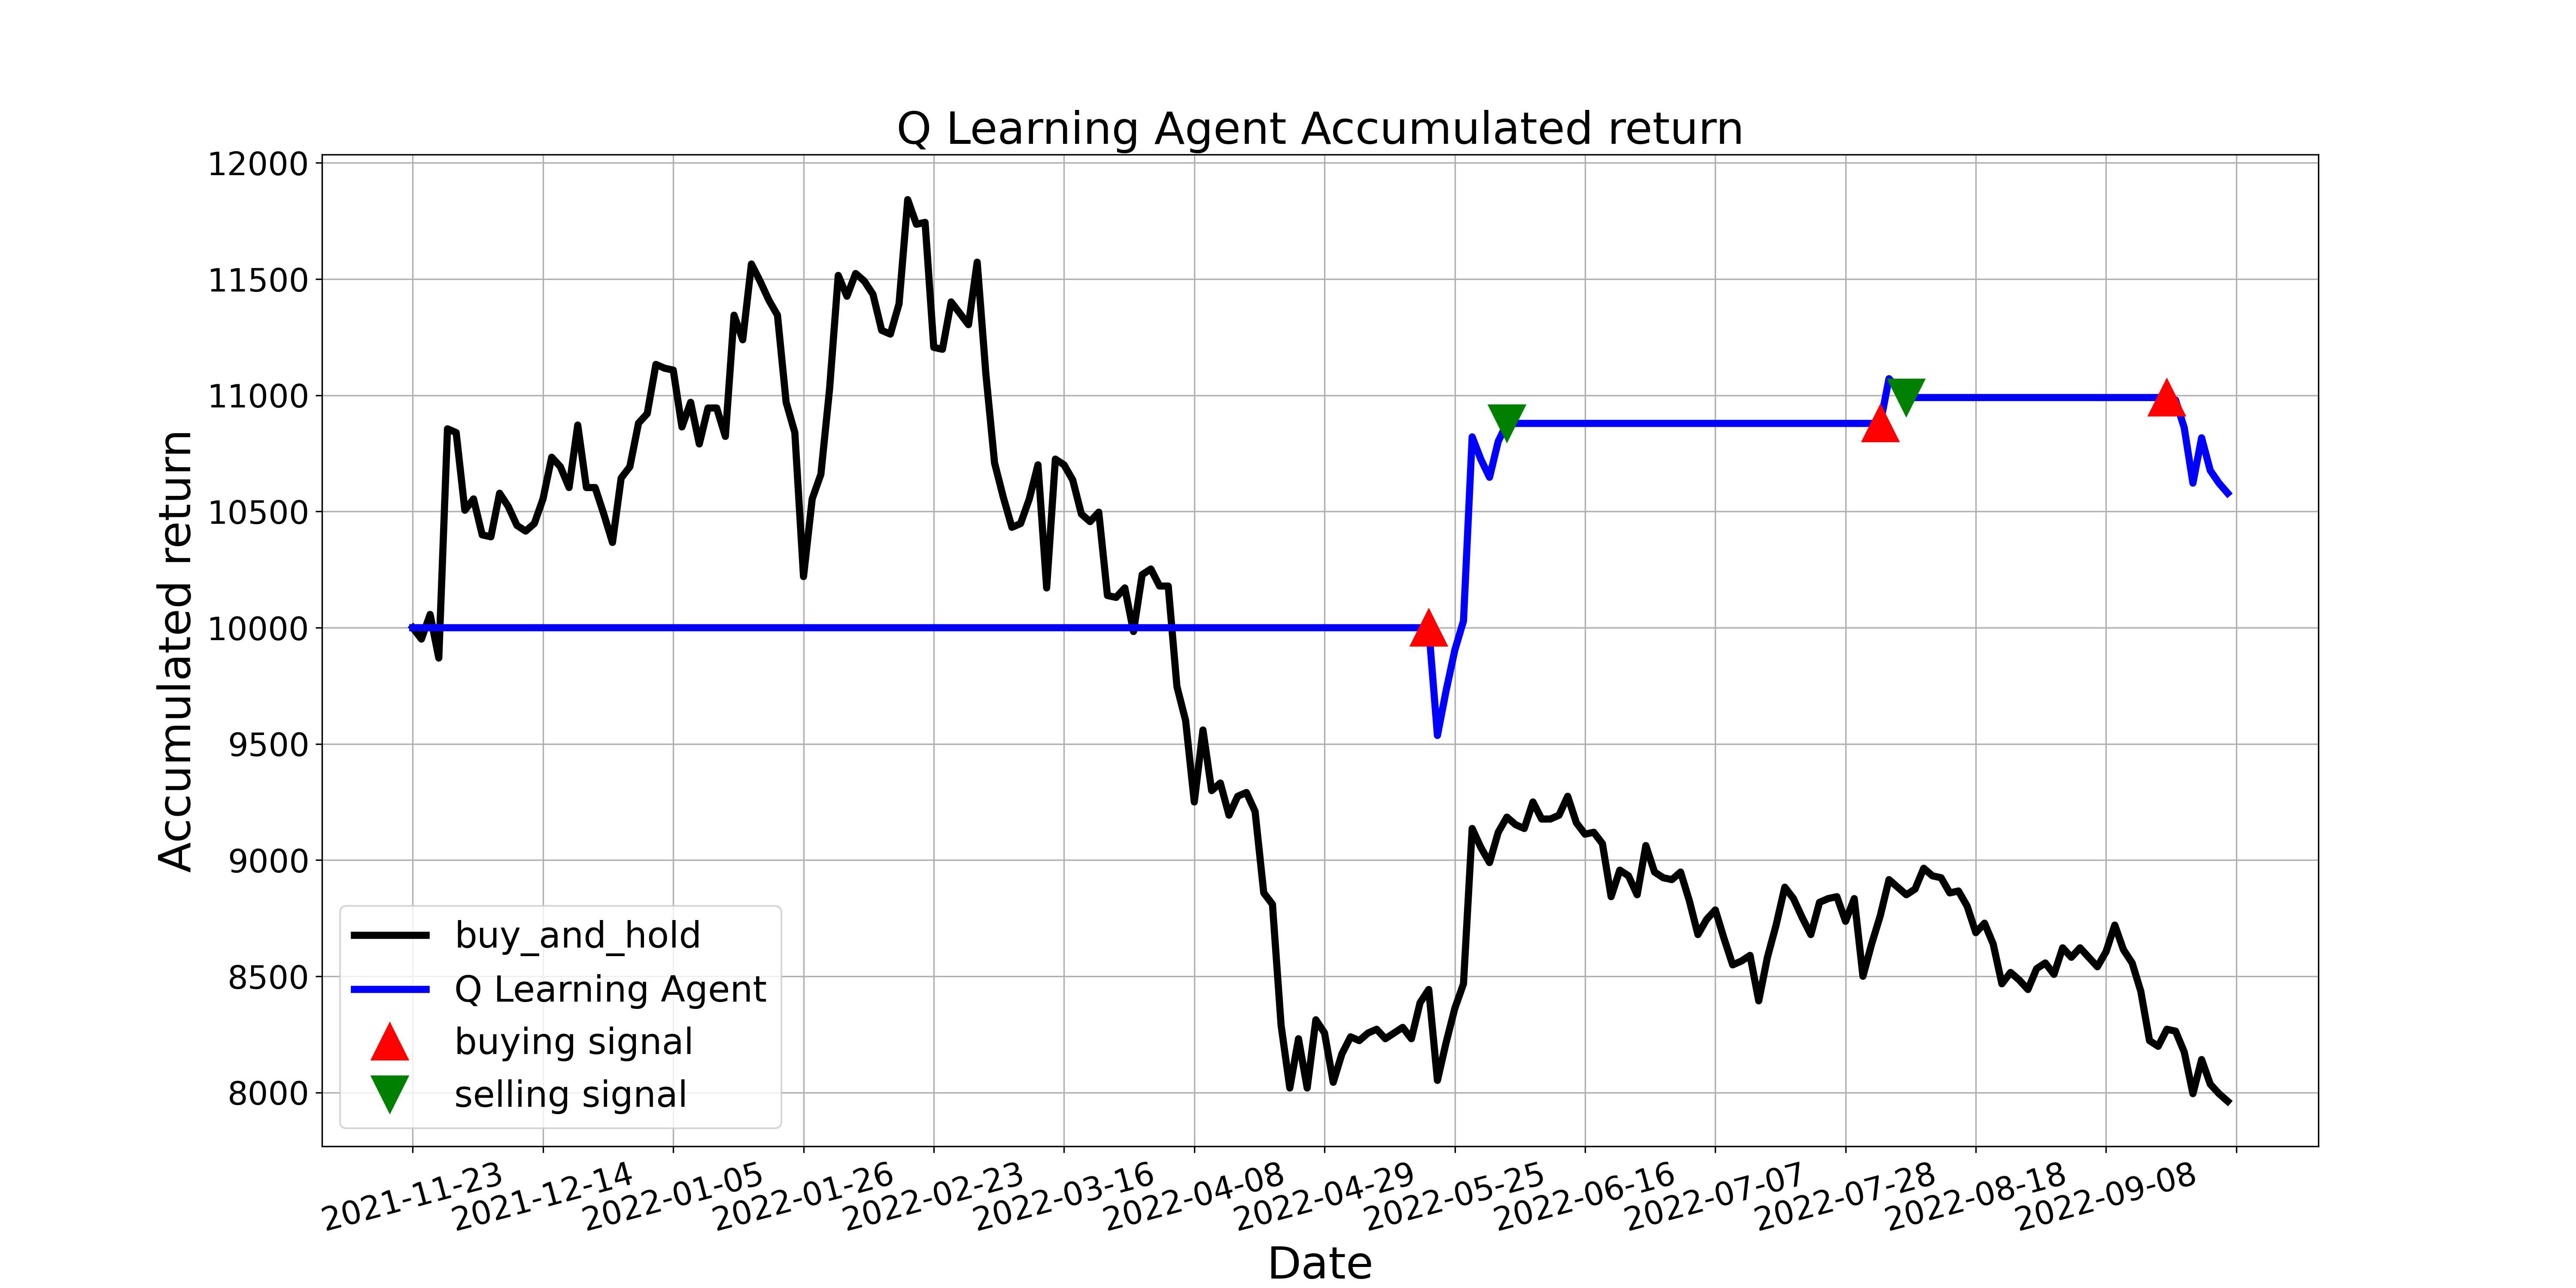

The table this chart was drawn from, first rows:
, tradeDate, B&H, action, operation, return
0, 2021-11-23, 10000, 0, 0, 10000
1, 2021-11-24, 9951, 11, 0, 10000
2, 2021-11-25, 10057, 11, 0, 10000
3, 2021-11-26, 9870, 8, 0, 10000
4, 2021-11-29, 10856, 7, 0, 10000
5, 2021-11-30, 10839, 8, 0, 10000
6, 2021-12-01, 10505, 7, 0, 10000
7, 2021-12-02, 10554, 7, 0, 10000
8, 2021-12-03, 10399, 2, 0, 10000
9, 2021-12-06, 10391, 4, 0, 10000
10, 2021-12-07, 10579, 8, 0, 10000
11, 2021-12-08, 10522, 7, 0, 10000
12, 2021-12-09, 10440, 8, 0, 10000
13, 2021-12-10, 10416, 2, 0, 10000
14, 2021-12-13, 10448, 7, 0, 10000
15, 2021-12-14, 10554, 5, 0, 10000
16, 2021-12-15, 10734, 2, 0, 10000
17, 2021-12-16, 10693, 4, 0, 10000
18, 2021-12-17, 10603, 7, 0, 10000
19, 2021-12-20, 10872, 11, 0, 10000
20, 2021-12-21, 10603, 4, 0, 10000
21, 2021-12-22, 10603, 7, 0, 10000
22, 2021-12-23, 10489, 11, 0, 10000
23, 2021-12-24, 10367, 2, 0, 10000
24, 2021-12-27, 10644, 7, 0, 10000
25, 2021-12-28, 10693, 4, 0, 10000
26, 2021-12-29, 10880, 7, 0, 10000
27, 2021-12-30, 10921, 8, 0, 10000
28, 2021-12-31, 11133, 7, 0, 10000
29, 2022-01-04, 11117, 10, 0, 10000
30, 2022-01-05, 11108, 8, 0, 10000
31, 2022-01-06, 10864, 6, 0, 10000
32, 2022-01-07, 10970, 2, 0, 10000
33, 2022-01-10, 10791, 4, 0, 10000
34, 2022-01-11, 10945, 7, 0, 10000
35, 2022-01-12, 10945, 7, 0, 10000
36, 2022-01-13, 10823, 7, 0, 10000
37, 2022-01-14, 11345, 7, 0, 10000
38, 2022-01-17, 11239, 2, 0, 10000
39, 2022-01-18, 11565, 7, 0, 10000
40, 2022-01-19, 11491, 8, 0, 10000
41, 2022-01-20, 11410, 2, 0, 10000
42, 2022-01-21, 11345, 10, 0, 10000
43, 2022-01-24, 10970, 2, 0, 10000
44, 2022-01-25, 10839, 7, 0, 10000
45, 2022-01-26, 10220, 4, 0, 10000
46, 2022-01-27, 10554, 7, 0, 10000
47, 2022-01-28, 10660, 7, 0, 10000
48, 2022-02-07, 11027, 7, 0, 10000
49, 2022-02-08, 11516, 7, 0, 10000
50, 2022-02-09, 11426, 2, 0, 10000
51, 2022-02-10, 11524, 7, 0, 10000
52, 2022-02-11, 11491, 8, 0, 10000
53, 2022-02-14, 11434, 6, 0, 10000
54, 2022-02-15, 11280, 8, 0, 10000
55, 2022-02-16, 11263, 2, 0, 10000
56, 2022-02-17, 11394, 4, 0, 10000
57, 2022-02-18, 11842, 2, 0, 10000
58, 2022-02-21, 11736, 4, 0, 10000
59, 2022-02-22, 11744, 7, 0, 10000
... 150 more rows
